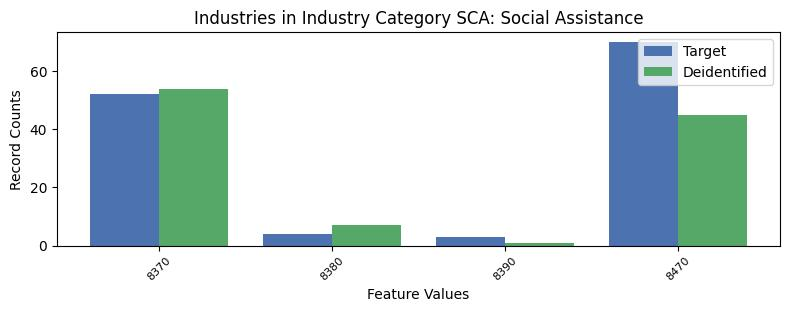

The data file committed next to this chart (first rows):
, INDP, count_target, count_deidentified
1, 8370, 52, 54
2, 8380, 4, 7
3, 8390, 3, 1
0, 8470, 70, 45
